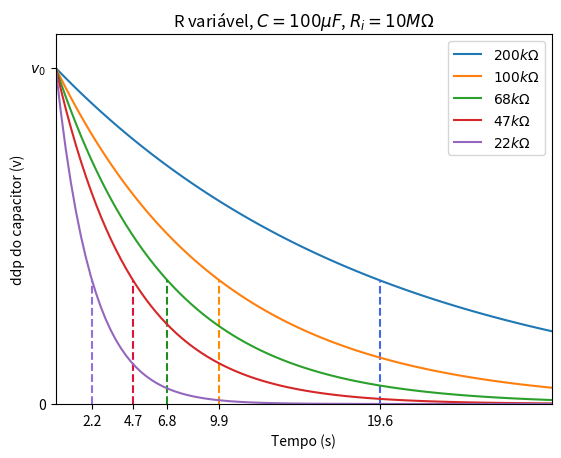

Here is the Python script that generated this plot: (Note: this script raises an exception after producing the figure.)
import numpy as np
import matplotlib.pyplot as plt

# Componentes que serão usados no experimento -------------------
Rvolt = 10e6    # Resistencia interna do voltimetro
paralelo = lambda a,b : a*b/(a+b)
R1_l = 200e3
R2_l = 100e3   # Resistência padrão
R3_l = 68e3
R4_l = 47e3
R5_l = 22e3
C = 100e-6   # Capacitor padrão
# Resistência equivalente em paralelo com a resistencia interna do voltimetro
R1 = paralelo(Rvolt, R1_l)
R2 = paralelo(Rvolt, R2_l)
R3 = paralelo(Rvolt, R3_l)
R4 = paralelo(Rvolt, R4_l)
R5 = paralelo(Rvolt, R5_l)



# --------------------------------------------------------------- v_max
v_max = 10   # Tensão máxima no capacitor (Calculada no ohmimetro)
t_max = 30 # Tempo máximo que serão pegos os dados.
t = np.linspace(0,t_max,100)
v = lambda t,R : v_max*(np.exp(-t/(R*C)))    # Função tensão por tempo
# Plot das curvas esperadas -------------------------------------
plt.figure(dpi=100)
plt.title(r"R variável, $C=100\mu F$, $R_i=10M\Omega$")
# Eixo vertical
plt.ylim([0,v_max+1])
plt.yticks([0,v_max], ["0", r"$v_0$"])
plt.ylabel("ddp do capacitor (v)")
# Eixo horizontal
plt.xlim([0,t_max])
plt.xticks([R1*C, R2*C, R3*C, R4*C, R5*C], ["{:.1f}".format(R1*C), "{:.1f}".format(R2*C),"{:.1f}".format(R3*C),"{:.1f}".format(R4*C),"{:.1f}".format(R5*C)])
plt.xlabel("Tempo (s)")


# R1C
plt.plot(t,v(t,R1), label=r"${:.0f} k \Omega$".format(R1_l*1e-3))
plt.plot([R1*C, R1*C], [0,v(R1*C, R1)], '--', color="royalblue")
# R2C
plt.plot(t,v(t,R2), label=r"${:.0f} k \Omega$".format(R2_l*1e-3))
plt.plot([R2*C, R2*C], [0,v(R2*C, R2)], '--', color="darkorange")
# R3C
plt.plot(t,v(t,R3), label=r"${:.0f} k \Omega$".format(R3_l*1e-3))
plt.plot([R3*C, R3*C], [0,v(R3*C, R3)], '--', color="forestgreen")
# R4C
plt.plot(t,v(t,R4), label=r"${:.0f} k \Omega$".format(R4_l*1e-3))
plt.plot([R4*C, R4*C], [0,v(R4*C, R4)], '--', color="crimson")
# R3C
plt.plot(t,v(t,R5), label=r"${:.0f} k \Omega$".format(R5_l*1e-3))
plt.plot([R5*C, R5*C], [0,v(R5*C, R5)], '--', color="mediumpurple")


plt.legend(loc=0)
plt.savefig("pratica3/graph/(3)curva_descarga.png")
# Regressão linear para encontrar a capacitância ---------------------
plt.figure(dpi=100)
plt.title(r"$\ln(v(t))=\ln(v_0)-t/RC$")
# Eixo vertical
plt.ylabel(r"$v(t)$")
# Eixo horizontal
plt.xlim([0,t_max])
plt.xlabel("Tempo (s)")
# Capacitor de 1e-6 F
plt.semilogy(t,v(t,R1), label=r"${:.0f} k \Omega$".format(R1_l*1e-3))
plt.semilogy(t,v(t,R2), label=r"${:.0f} k \Omega$".format(R2_l*1e-3))
plt.semilogy(t,v(t,R3), label=r"${:.0f} k \Omega$".format(R3_l*1e-3))
plt.semilogy(t,v(t,R4), label=r"${:.0f} k \Omega$".format(R4_l*1e-3))
plt.semilogy(t,v(t,R5), label=r"${:.0f} k \Omega$".format(R5_l*1e-3))
plt.legend(loc=0)
plt.savefig("pratica3/graph/(3)semilogy_descarga.png")
